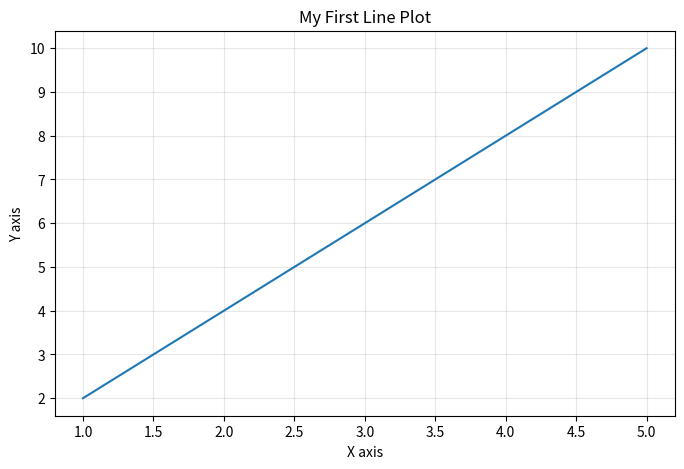
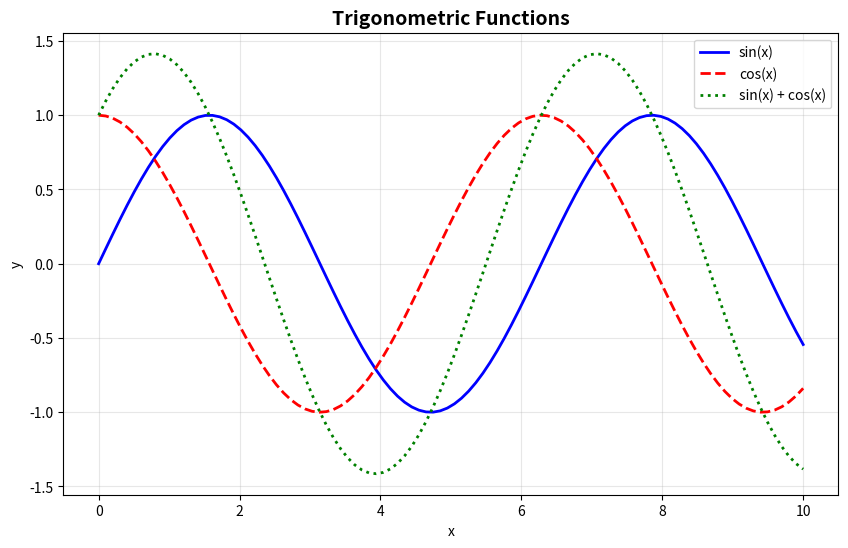
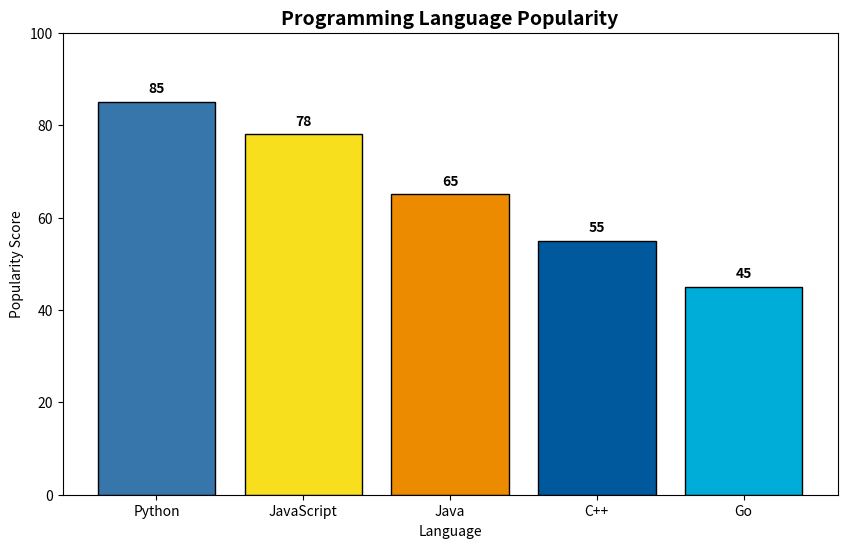
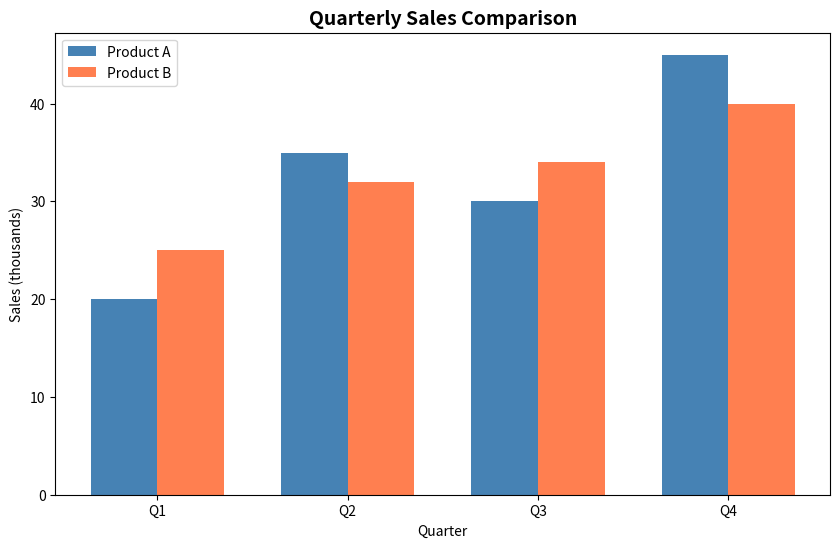
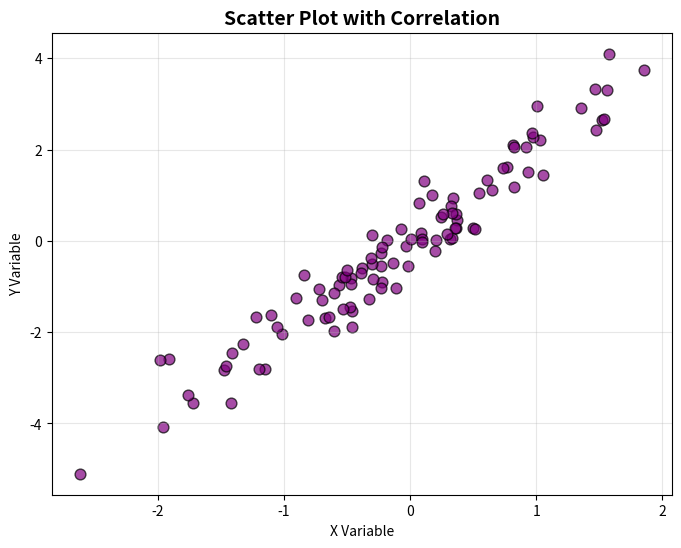
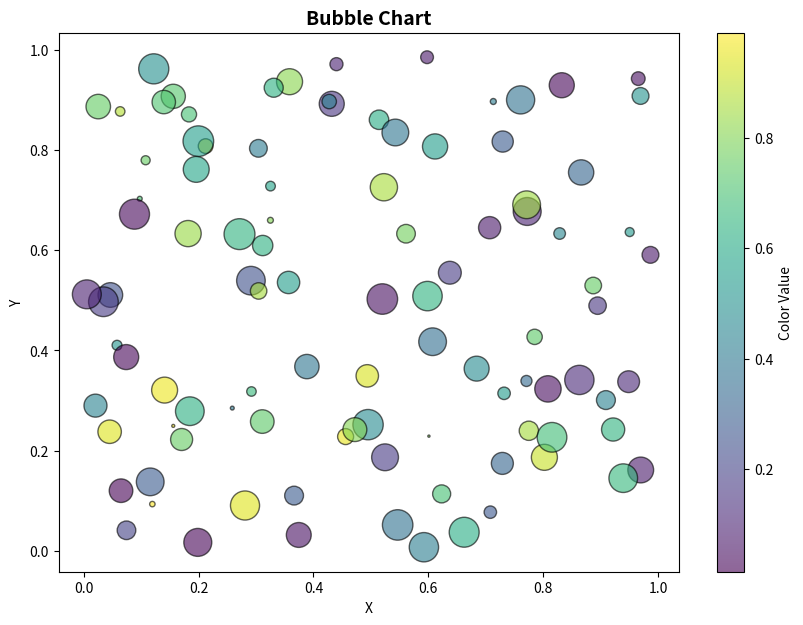
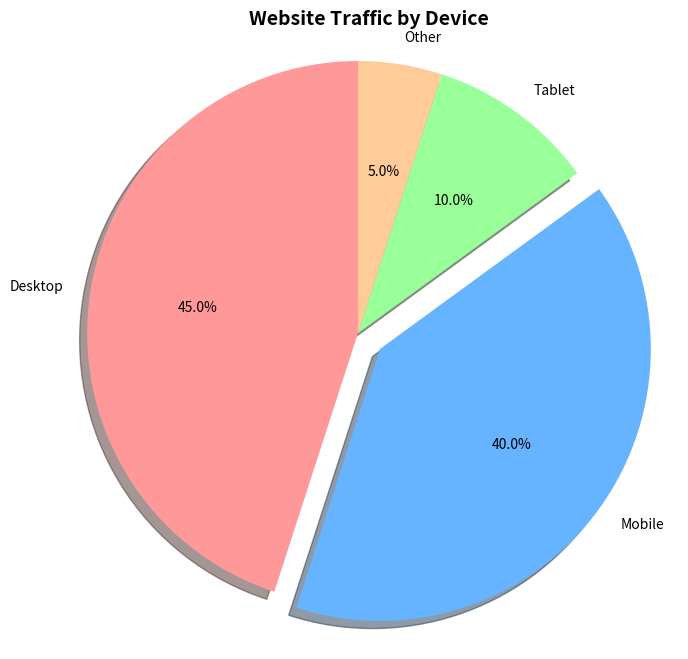
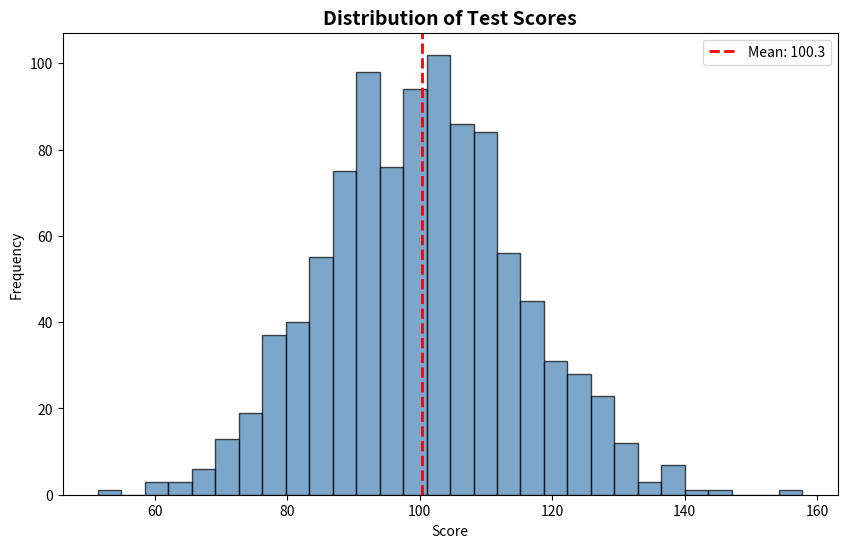
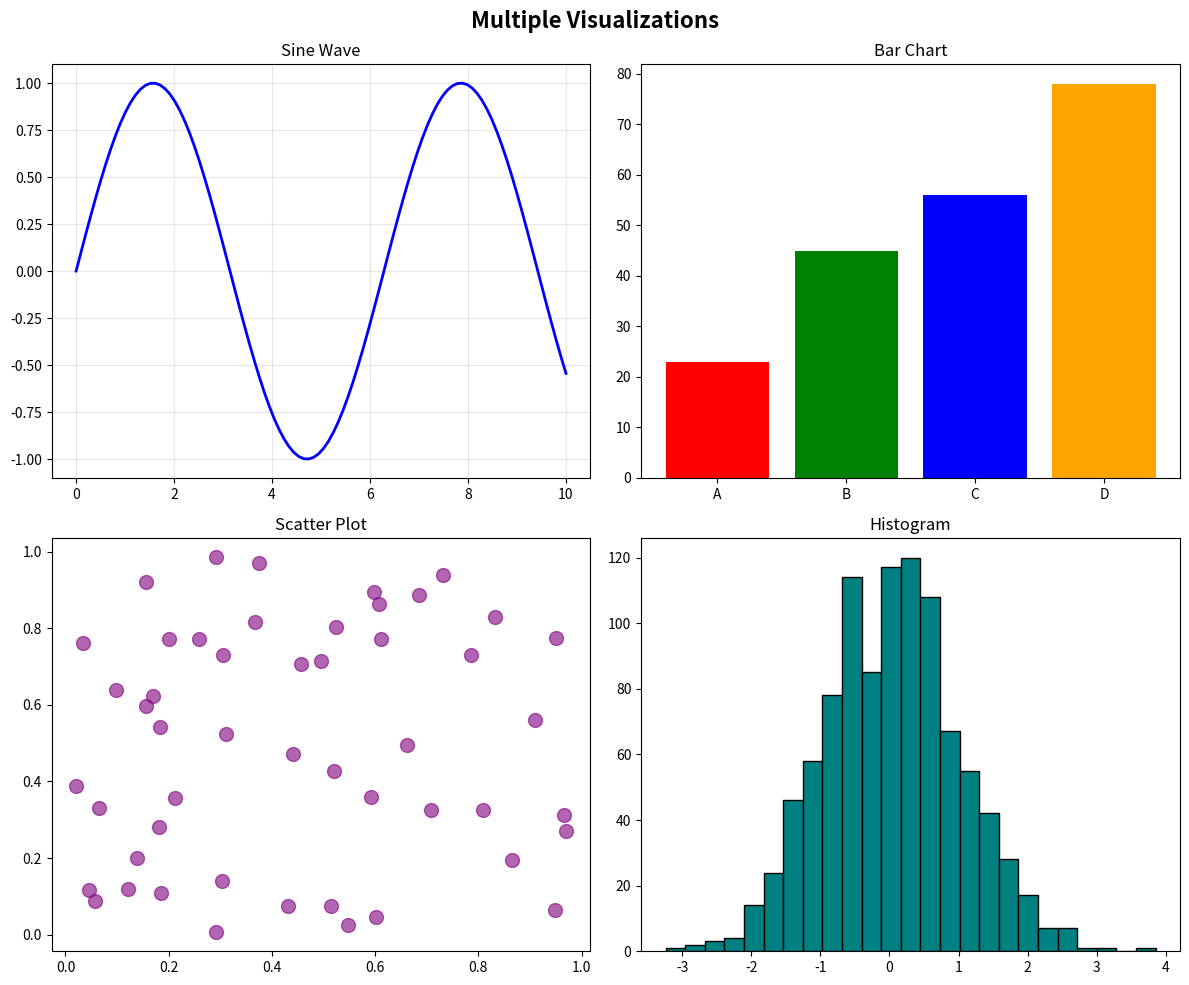
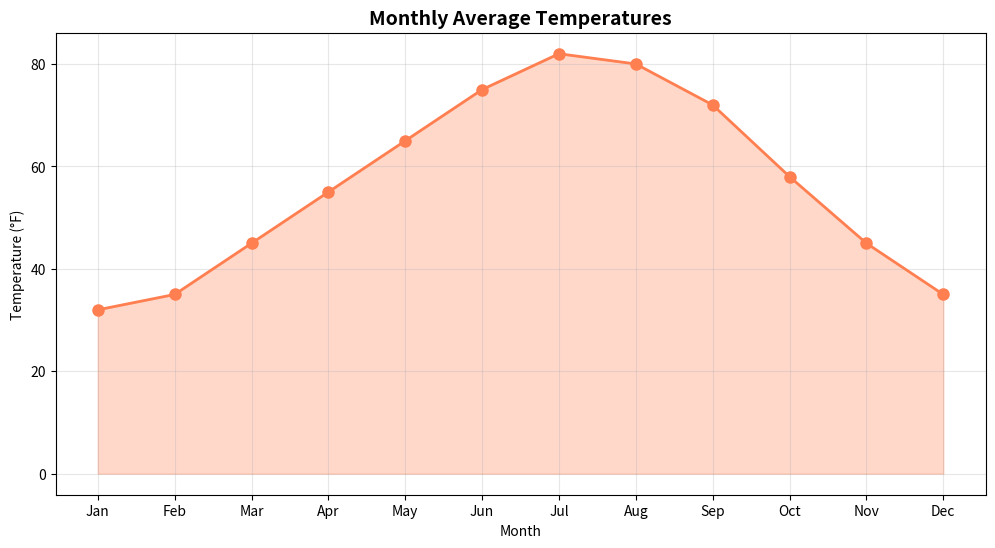

Reproduce these figures in Python, in order.
# First, import the libraries we need
import matplotlib.pyplot as plt
import numpy as np

# Enable inline plotting
%matplotlib inline

print("Libraries loaded! ✓")

# Simple line plot
x = [1, 2, 3, 4, 5]
y = [2, 4, 6, 8, 10]

plt.figure(figsize=(8, 5))
plt.plot(x, y)
plt.title('My First Line Plot')
plt.xlabel('X axis')
plt.ylabel('Y axis')
plt.grid(True, alpha=0.3)
plt.show()

# Multiple lines with styling
x = np.linspace(0, 10, 100)

plt.figure(figsize=(10, 6))
plt.plot(x, np.sin(x), label='sin(x)', color='blue', linewidth=2)
plt.plot(x, np.cos(x), label='cos(x)', color='red', linestyle='--', linewidth=2)
plt.plot(x, np.sin(x) + np.cos(x), label='sin(x) + cos(x)', color='green', linestyle=':', linewidth=2)

plt.title('Trigonometric Functions', fontsize=14, fontweight='bold')
plt.xlabel('x')
plt.ylabel('y')
plt.legend()
plt.grid(True, alpha=0.3)
plt.show()

# Simple bar chart
categories = ['Python', 'JavaScript', 'Java', 'C++', 'Go']
popularity = [85, 78, 65, 55, 45]
colors = ['#3776ab', '#f7df1e', '#ed8b00', '#00599C', '#00ADD8']

plt.figure(figsize=(10, 6))
plt.bar(categories, popularity, color=colors, edgecolor='black')
plt.title('Programming Language Popularity', fontsize=14, fontweight='bold')
plt.xlabel('Language')
plt.ylabel('Popularity Score')
plt.ylim(0, 100)

# Add value labels on bars
for i, v in enumerate(popularity):
    plt.text(i, v + 2, str(v), ha='center', fontweight='bold')

plt.show()

# Grouped bar chart
labels = ['Q1', 'Q2', 'Q3', 'Q4']
product_a = [20, 35, 30, 45]
product_b = [25, 32, 34, 40]

x = np.arange(len(labels))
width = 0.35

plt.figure(figsize=(10, 6))
bars1 = plt.bar(x - width/2, product_a, width, label='Product A', color='steelblue')
bars2 = plt.bar(x + width/2, product_b, width, label='Product B', color='coral')

plt.title('Quarterly Sales Comparison', fontsize=14, fontweight='bold')
plt.xlabel('Quarter')
plt.ylabel('Sales (thousands)')
plt.xticks(x, labels)
plt.legend()
plt.show()

# Random scatter plot
np.random.seed(42)
x = np.random.randn(100)
y = 2 * x + np.random.randn(100) * 0.5

plt.figure(figsize=(8, 6))
plt.scatter(x, y, alpha=0.7, c='purple', edgecolors='black', s=60)
plt.title('Scatter Plot with Correlation', fontsize=14, fontweight='bold')
plt.xlabel('X Variable')
plt.ylabel('Y Variable')
plt.grid(True, alpha=0.3)
plt.show()

# Scatter plot with color mapping
np.random.seed(42)
n = 100
x = np.random.rand(n)
y = np.random.rand(n)
sizes = np.random.rand(n) * 500  # Point sizes
colors = np.random.rand(n)        # Color values

plt.figure(figsize=(10, 7))
scatter = plt.scatter(x, y, c=colors, s=sizes, alpha=0.6, cmap='viridis', edgecolors='black')
plt.colorbar(scatter, label='Color Value')
plt.title('Bubble Chart', fontsize=14, fontweight='bold')
plt.xlabel('X')
plt.ylabel('Y')
plt.show()

# Pie chart
labels = ['Desktop', 'Mobile', 'Tablet', 'Other']
sizes = [45, 40, 10, 5]
explode = (0, 0.1, 0, 0)  # Explode the Mobile slice
colors = ['#ff9999', '#66b3ff', '#99ff99', '#ffcc99']

plt.figure(figsize=(8, 8))
plt.pie(sizes, explode=explode, labels=labels, colors=colors,
        autopct='%1.1f%%', shadow=True, startangle=90)
plt.title('Website Traffic by Device', fontsize=14, fontweight='bold')
plt.axis('equal')  # Equal aspect ratio for circular pie
plt.show()

# Histogram
np.random.seed(42)
data = np.random.normal(100, 15, 1000)  # Mean=100, Std=15, 1000 samples

plt.figure(figsize=(10, 6))
plt.hist(data, bins=30, color='steelblue', edgecolor='black', alpha=0.7)
plt.axvline(data.mean(), color='red', linestyle='--', linewidth=2, label=f'Mean: {data.mean():.1f}')
plt.title('Distribution of Test Scores', fontsize=14, fontweight='bold')
plt.xlabel('Score')
plt.ylabel('Frequency')
plt.legend()
plt.show()

# 2x2 grid of subplots
fig, axes = plt.subplots(2, 2, figsize=(12, 10))
fig.suptitle('Multiple Visualizations', fontsize=16, fontweight='bold')

# Plot 1: Line
x = np.linspace(0, 10, 100)
axes[0, 0].plot(x, np.sin(x), 'b-', linewidth=2)
axes[0, 0].set_title('Sine Wave')
axes[0, 0].grid(True, alpha=0.3)

# Plot 2: Bar
categories = ['A', 'B', 'C', 'D']
values = [23, 45, 56, 78]
axes[0, 1].bar(categories, values, color=['red', 'green', 'blue', 'orange'])
axes[0, 1].set_title('Bar Chart')

# Plot 3: Scatter
np.random.seed(42)
axes[1, 0].scatter(np.random.rand(50), np.random.rand(50), c='purple', alpha=0.6, s=100)
axes[1, 0].set_title('Scatter Plot')

# Plot 4: Histogram
axes[1, 1].hist(np.random.randn(1000), bins=25, color='teal', edgecolor='black')
axes[1, 1].set_title('Histogram')

plt.tight_layout()
plt.show()

# Sample data: Monthly temperatures
months = ['Jan', 'Feb', 'Mar', 'Apr', 'May', 'Jun', 
          'Jul', 'Aug', 'Sep', 'Oct', 'Nov', 'Dec']
temperatures = [32, 35, 45, 55, 65, 75, 82, 80, 72, 58, 45, 35]

# Create your visualization here!
plt.figure(figsize=(12, 6))
plt.plot(months, temperatures, 'o-', color='coral', linewidth=2, markersize=8)
plt.fill_between(months, temperatures, alpha=0.3, color='coral')
plt.title('Monthly Average Temperatures', fontsize=14, fontweight='bold')
plt.xlabel('Month')
plt.ylabel('Temperature (°F)')
plt.grid(True, alpha=0.3)
plt.show()
